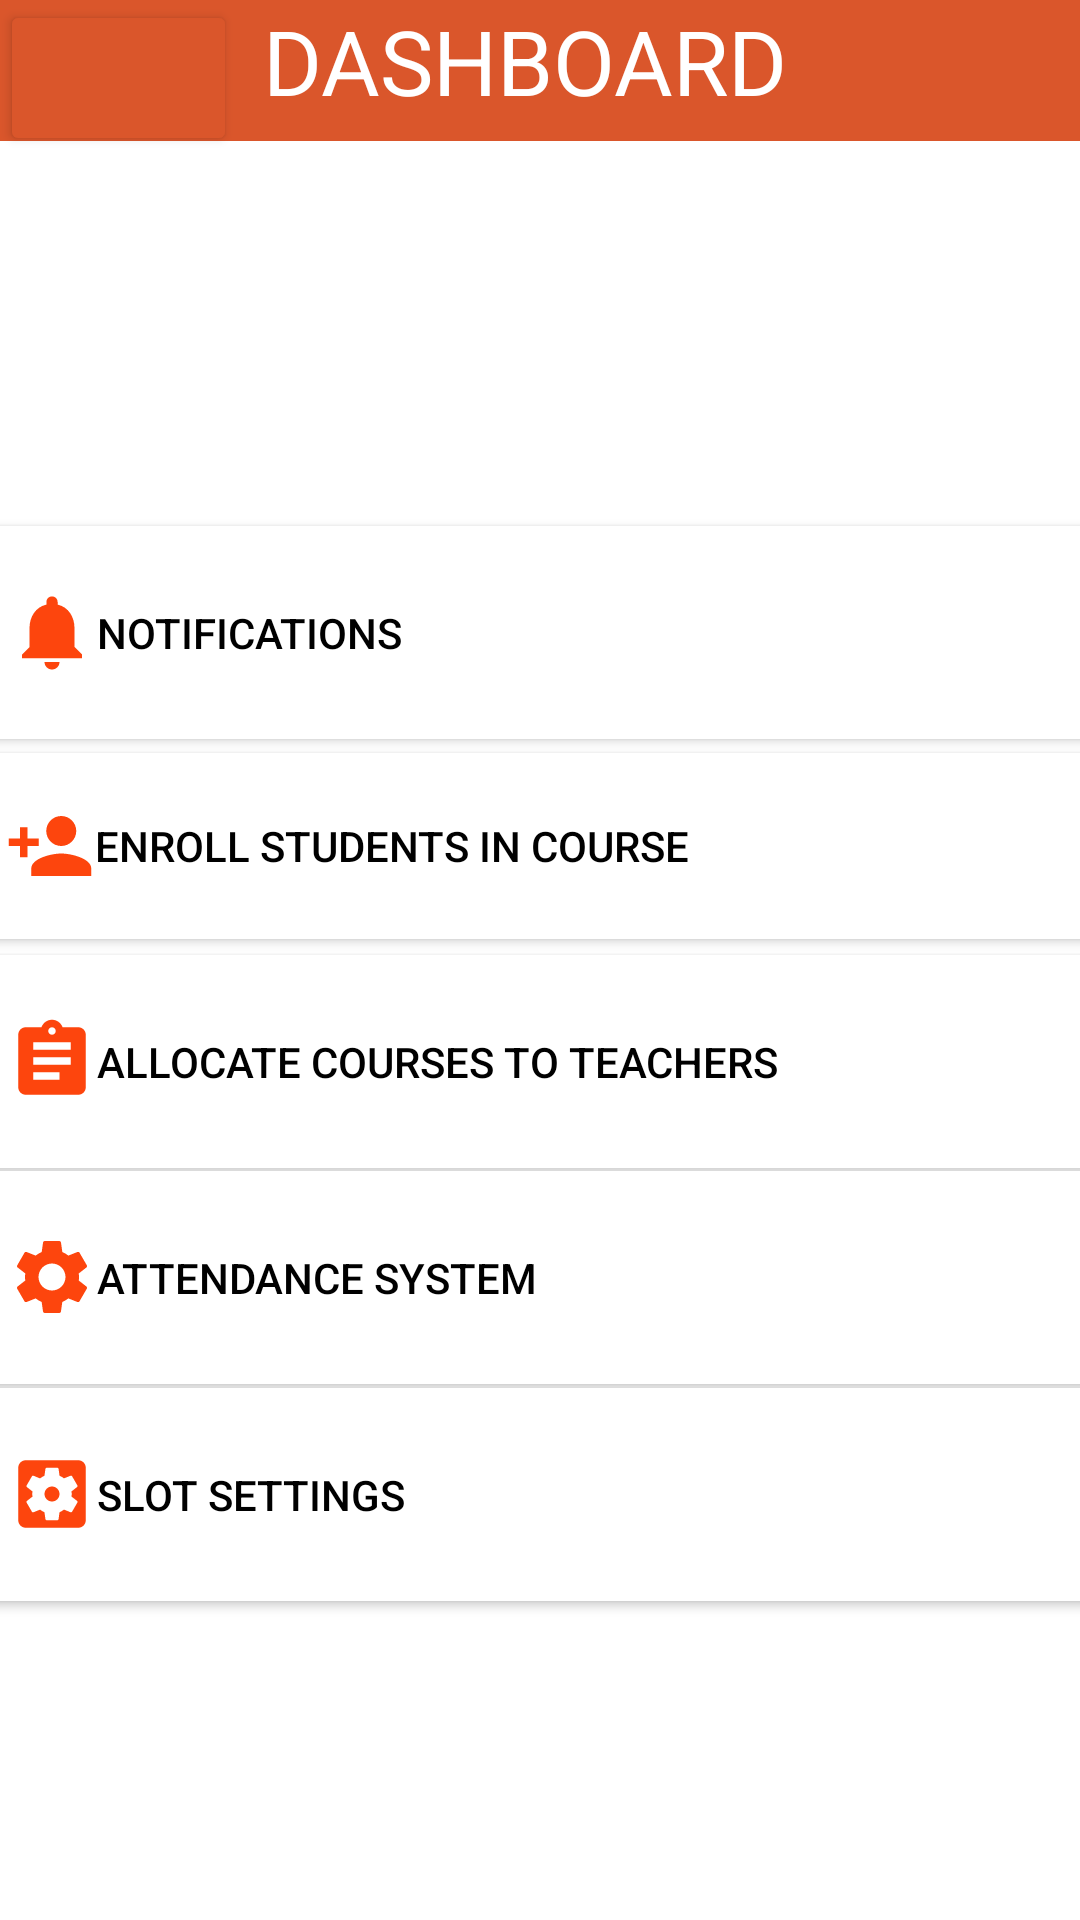

Write the Android layout XML for this screen, with the resource values it uses.
<!-- AndroidManifest.xml: application theme Theme.ProjectAttendence -->
<!-- res/layout/dashboard.xml -->
<?xml version="1.0" encoding="utf-8"?>
<androidx.constraintlayout.widget.ConstraintLayout xmlns:android="http://schemas.android.com/apk/res/android"
    xmlns:app="http://schemas.android.com/apk/res-auto"
    xmlns:tools="http://schemas.android.com/tools"
    android:layout_width="match_parent"
    android:layout_height="match_parent"
    tools:context=".Dashboard">


    <TextView
        android:id="@+id/textView6"
        android:layout_width="423dp"
        android:layout_height="47dp"
        android:background="#da562b"
        android:text="@string/dashboard"
        android:textAlignment="center"
        android:textColor="@color/white"
        android:textSize="30sp"
        app:layout_constraintBottom_toBottomOf="parent"
        app:layout_constraintEnd_toEndOf="parent"
        app:layout_constraintHorizontal_bias="0.583"
        app:layout_constraintStart_toStartOf="parent"
        app:layout_constraintTop_toTopOf="parent"
        app:layout_constraintVertical_bias="0.0" />

    <ImageView
        android:id="@+id/imageView2"
        android:layout_width="104dp"
        android:layout_height="60dp"
        android:contentDescription="@string/todo1"
        app:layout_constraintBottom_toBottomOf="parent"
        app:layout_constraintEnd_toEndOf="parent"
        app:layout_constraintHorizontal_bias="0.052"
        app:layout_constraintStart_toStartOf="parent"
        app:layout_constraintTop_toTopOf="@+id/textView6"
        app:layout_constraintVertical_bias="0.149"
        tools:srcCompat="@tools:sample/avatars" />

    <Button
        android:id="@+id/notibtn"
        android:layout_width="380dp"
        android:layout_height="83dp"
        android:backgroundTint="@color/white"
        android:drawableLeft="@drawable/noti"
        android:text="@string/notifications"
        android:textAlignment="textStart"
        android:textColor="@color/black"
        app:layout_constraintBottom_toBottomOf="parent"
        app:layout_constraintEnd_toEndOf="parent"
        app:layout_constraintHorizontal_bias="0.516"
        app:layout_constraintStart_toStartOf="parent"
        app:layout_constraintTop_toTopOf="parent"
        app:layout_constraintVertical_bias="0.304" />

    <Button
        android:id="@+id/enrollbtn"
        android:layout_width="381dp"
        android:layout_height="74dp"
        android:backgroundTint="@color/white"
        android:drawableLeft="@drawable/enroll"
        android:text="@string/Enroll_students_in_course"
        android:textAlignment="textStart"
        android:textColor="@color/black"
        app:layout_constraintBottom_toBottomOf="parent"
        app:layout_constraintEnd_toEndOf="parent"
        app:layout_constraintHorizontal_bias="0.516"
        app:layout_constraintStart_toStartOf="parent"
        app:layout_constraintTop_toTopOf="parent"
        app:layout_constraintVertical_bias="0.433" />

    <Button
        android:id="@+id/allocatebtn"
        android:layout_width="380dp"
        android:layout_height="83dp"
        android:backgroundTint="@color/white"
        android:drawableLeft="@drawable/allocate"
        android:text="@string/allocate"
        android:textAlignment="textStart"
        android:textColor="@color/black"
        app:layout_constraintBottom_toBottomOf="parent"
        app:layout_constraintEnd_toEndOf="parent"
        app:layout_constraintHorizontal_bias="0.516"
        app:layout_constraintStart_toStartOf="parent"
        app:layout_constraintTop_toTopOf="@+id/textView6"
        app:layout_constraintVertical_bias="0.561" />

    <Button
        android:id="@+id/attendancebtn"
        android:layout_width="380dp"
        android:layout_height="83dp"
        android:backgroundTint="@color/white"
        android:drawableLeft="@drawable/settings"
        android:text="@string/attendance"
        android:textAlignment="textStart"
        android:textColor="@color/black"
        app:layout_constraintBottom_toBottomOf="parent"
        app:layout_constraintEnd_toEndOf="parent"
        app:layout_constraintHorizontal_bias="0.51"
        app:layout_constraintStart_toStartOf="parent"
        app:layout_constraintTop_toTopOf="parent"
        app:layout_constraintVertical_bias="0.69" />

    <Button
        android:id="@+id/slotbtn"
        android:layout_width="380dp"
        android:layout_height="83dp"
        android:backgroundTint="@color/white"
        android:drawableLeft="@drawable/settings2"
        android:text="@string/slot_settings"
        android:textAlignment="textStart"
        android:textColor="@color/black"
        app:layout_constraintBottom_toBottomOf="parent"
        app:layout_constraintEnd_toEndOf="parent"
        app:layout_constraintHorizontal_bias="0.516"
        app:layout_constraintStart_toStartOf="parent"
        app:layout_constraintTop_toTopOf="@+id/textView6"
        app:layout_constraintVertical_bias="0.82" />

    <Button
        android:id="@+id/navigatebtn"
        android:layout_width="79dp"
        android:layout_height="52dp"
        android:backgroundTint="#da562b"
        android:drawableLeft="@drawable/menu"
        app:layout_constraintBottom_toBottomOf="parent"
        app:layout_constraintEnd_toEndOf="parent"
        app:layout_constraintHorizontal_bias="0.0"
        app:layout_constraintStart_toStartOf="parent"
        app:layout_constraintTop_toTopOf="parent"
        app:layout_constraintVertical_bias="0.0" />

</androidx.constraintlayout.widget.ConstraintLayout>
<!-- resources referenced by this layout -->
<resources>
  <!-- drawable allocate (drawable) -->
  <vector android:alpha="0.95" android:autoMirrored="true"
      android:height="30dp" android:tint="#FD3B00"
      android:viewportHeight="24" android:viewportWidth="24"
      android:width="30dp" xmlns:android="http://schemas.android.com/apk/res/android">
      <path android:fillColor="@android:color/white" android:pathData="M19,3h-4.18C14.4,1.84 13.3,1 12,1c-1.3,0 -2.4,0.84 -2.82,2L5,3c-1.1,0 -2,0.9 -2,2v14c0,1.1 0.9,2 2,2h14c1.1,0 2,-0.9 2,-2L21,5c0,-1.1 -0.9,-2 -2,-2zM12,3c0.55,0 1,0.45 1,1s-0.45,1 -1,1 -1,-0.45 -1,-1 0.45,-1 1,-1zM14,17L7,17v-2h7v2zM17,13L7,13v-2h10v2zM17,9L7,9L7,7h10v2z"/>
  </vector>
  <!-- drawable enroll (drawable) -->
  <vector android:alpha="0.95" android:height="30dp"
      android:tint="#FD3B00" android:viewportHeight="24"
      android:viewportWidth="24" android:width="30dp" xmlns:android="http://schemas.android.com/apk/res/android">
      <path android:fillColor="@android:color/white" android:pathData="M15,12c2.21,0 4,-1.79 4,-4s-1.79,-4 -4,-4 -4,1.79 -4,4 1.79,4 4,4zM6,10L6,7L4,7v3L1,10v2h3v3h2v-3h3v-2L6,10zM15,14c-2.67,0 -8,1.34 -8,4v2h16v-2c0,-2.66 -5.33,-4 -8,-4z"/>
  </vector>
  <!-- drawable noti (drawable) -->
  <vector android:alpha="0.95" android:height="30dp"
      android:tint="#FD3B00" android:viewportHeight="24"
      android:viewportWidth="24" android:width="30dp" xmlns:android="http://schemas.android.com/apk/res/android">
      <path android:fillColor="@android:color/white" android:pathData="M12,22c1.1,0 2,-0.9 2,-2h-4c0,1.1 0.89,2 2,2zM18,16v-5c0,-3.07 -1.64,-5.64 -4.5,-6.32L13.5,4c0,-0.83 -0.67,-1.5 -1.5,-1.5s-1.5,0.67 -1.5,1.5v0.68C7.63,5.36 6,7.92 6,11v5l-2,2v1h16v-1l-2,-2z"/>
  </vector>
  <!-- drawable settings (drawable) -->
  <vector android:alpha="0.95" android:height="30dp"
      android:tint="#FD3B00" android:viewportHeight="24"
      android:viewportWidth="24" android:width="30dp" xmlns:android="http://schemas.android.com/apk/res/android">
      <path android:fillColor="@android:color/white" android:pathData="M19.14,12.94c0.04,-0.3 0.06,-0.61 0.06,-0.94c0,-0.32 -0.02,-0.64 -0.07,-0.94l2.03,-1.58c0.18,-0.14 0.23,-0.41 0.12,-0.61l-1.92,-3.32c-0.12,-0.22 -0.37,-0.29 -0.59,-0.22l-2.39,0.96c-0.5,-0.38 -1.03,-0.7 -1.62,-0.94L14.4,2.81c-0.04,-0.24 -0.24,-0.41 -0.48,-0.41h-3.84c-0.24,0 -0.43,0.17 -0.47,0.41L9.25,5.35C8.66,5.59 8.12,5.92 7.63,6.29L5.24,5.33c-0.22,-0.08 -0.47,0 -0.59,0.22L2.74,8.87C2.62,9.08 2.66,9.34 2.86,9.48l2.03,1.58C4.84,11.36 4.8,11.69 4.8,12s0.02,0.64 0.07,0.94l-2.03,1.58c-0.18,0.14 -0.23,0.41 -0.12,0.61l1.92,3.32c0.12,0.22 0.37,0.29 0.59,0.22l2.39,-0.96c0.5,0.38 1.03,0.7 1.62,0.94l0.36,2.54c0.05,0.24 0.24,0.41 0.48,0.41h3.84c0.24,0 0.44,-0.17 0.47,-0.41l0.36,-2.54c0.59,-0.24 1.13,-0.56 1.62,-0.94l2.39,0.96c0.22,0.08 0.47,0 0.59,-0.22l1.92,-3.32c0.12,-0.22 0.07,-0.47 -0.12,-0.61L19.14,12.94zM12,15.6c-1.98,0 -3.6,-1.62 -3.6,-3.6s1.62,-3.6 3.6,-3.6s3.6,1.62 3.6,3.6S13.98,15.6 12,15.6z"/>
  </vector>
  <string name="Enroll_students_in_course">enroll students in course</string>
  <string name="allocate">allocate courses to teachers</string>
  <string name="attendance">ATTENDANCE SYSTEM</string>
  <string name="dashboard">DASHBOARD</string>
  <string name="notifications">NOTIFICATIONS</string>
  <string name="slot_settings">SLOT SETTINGS</string>
  <string name="todo1">TODO</string>
  <style name="Theme.ProjectAttendence" parent="Theme.MaterialComponents.DayNight.NoActionBar">
          
          <item name="colorPrimary">@color/purple_500</item>
          <item name="colorPrimaryVariant">@color/purple_700</item>
          <item name="colorOnPrimary">@color/white</item>
          
          <item name="colorSecondary">@color/teal_200</item>
          <item name="colorSecondaryVariant">@color/teal_700</item>
          <item name="colorOnSecondary">@color/black</item>
          
          <item name="android:statusBarColor" tools:targetApi="l">?attr/colorPrimaryVariant</item>
          
      </style>
  <!-- not gathered from this repository: default colours our renderer supplied (Android Studio template values) -->
  <color name="purple_500">#FF6200EE</color>
  <color name="purple_700">#FF3700B3</color>
  <color name="teal_200">#FF03DAC5</color>
  <color name="teal_700">#FF018786</color>
  <color name="black">#FF000000</color>
  <color name="white">#FFFFFFFF</color>
</resources>
